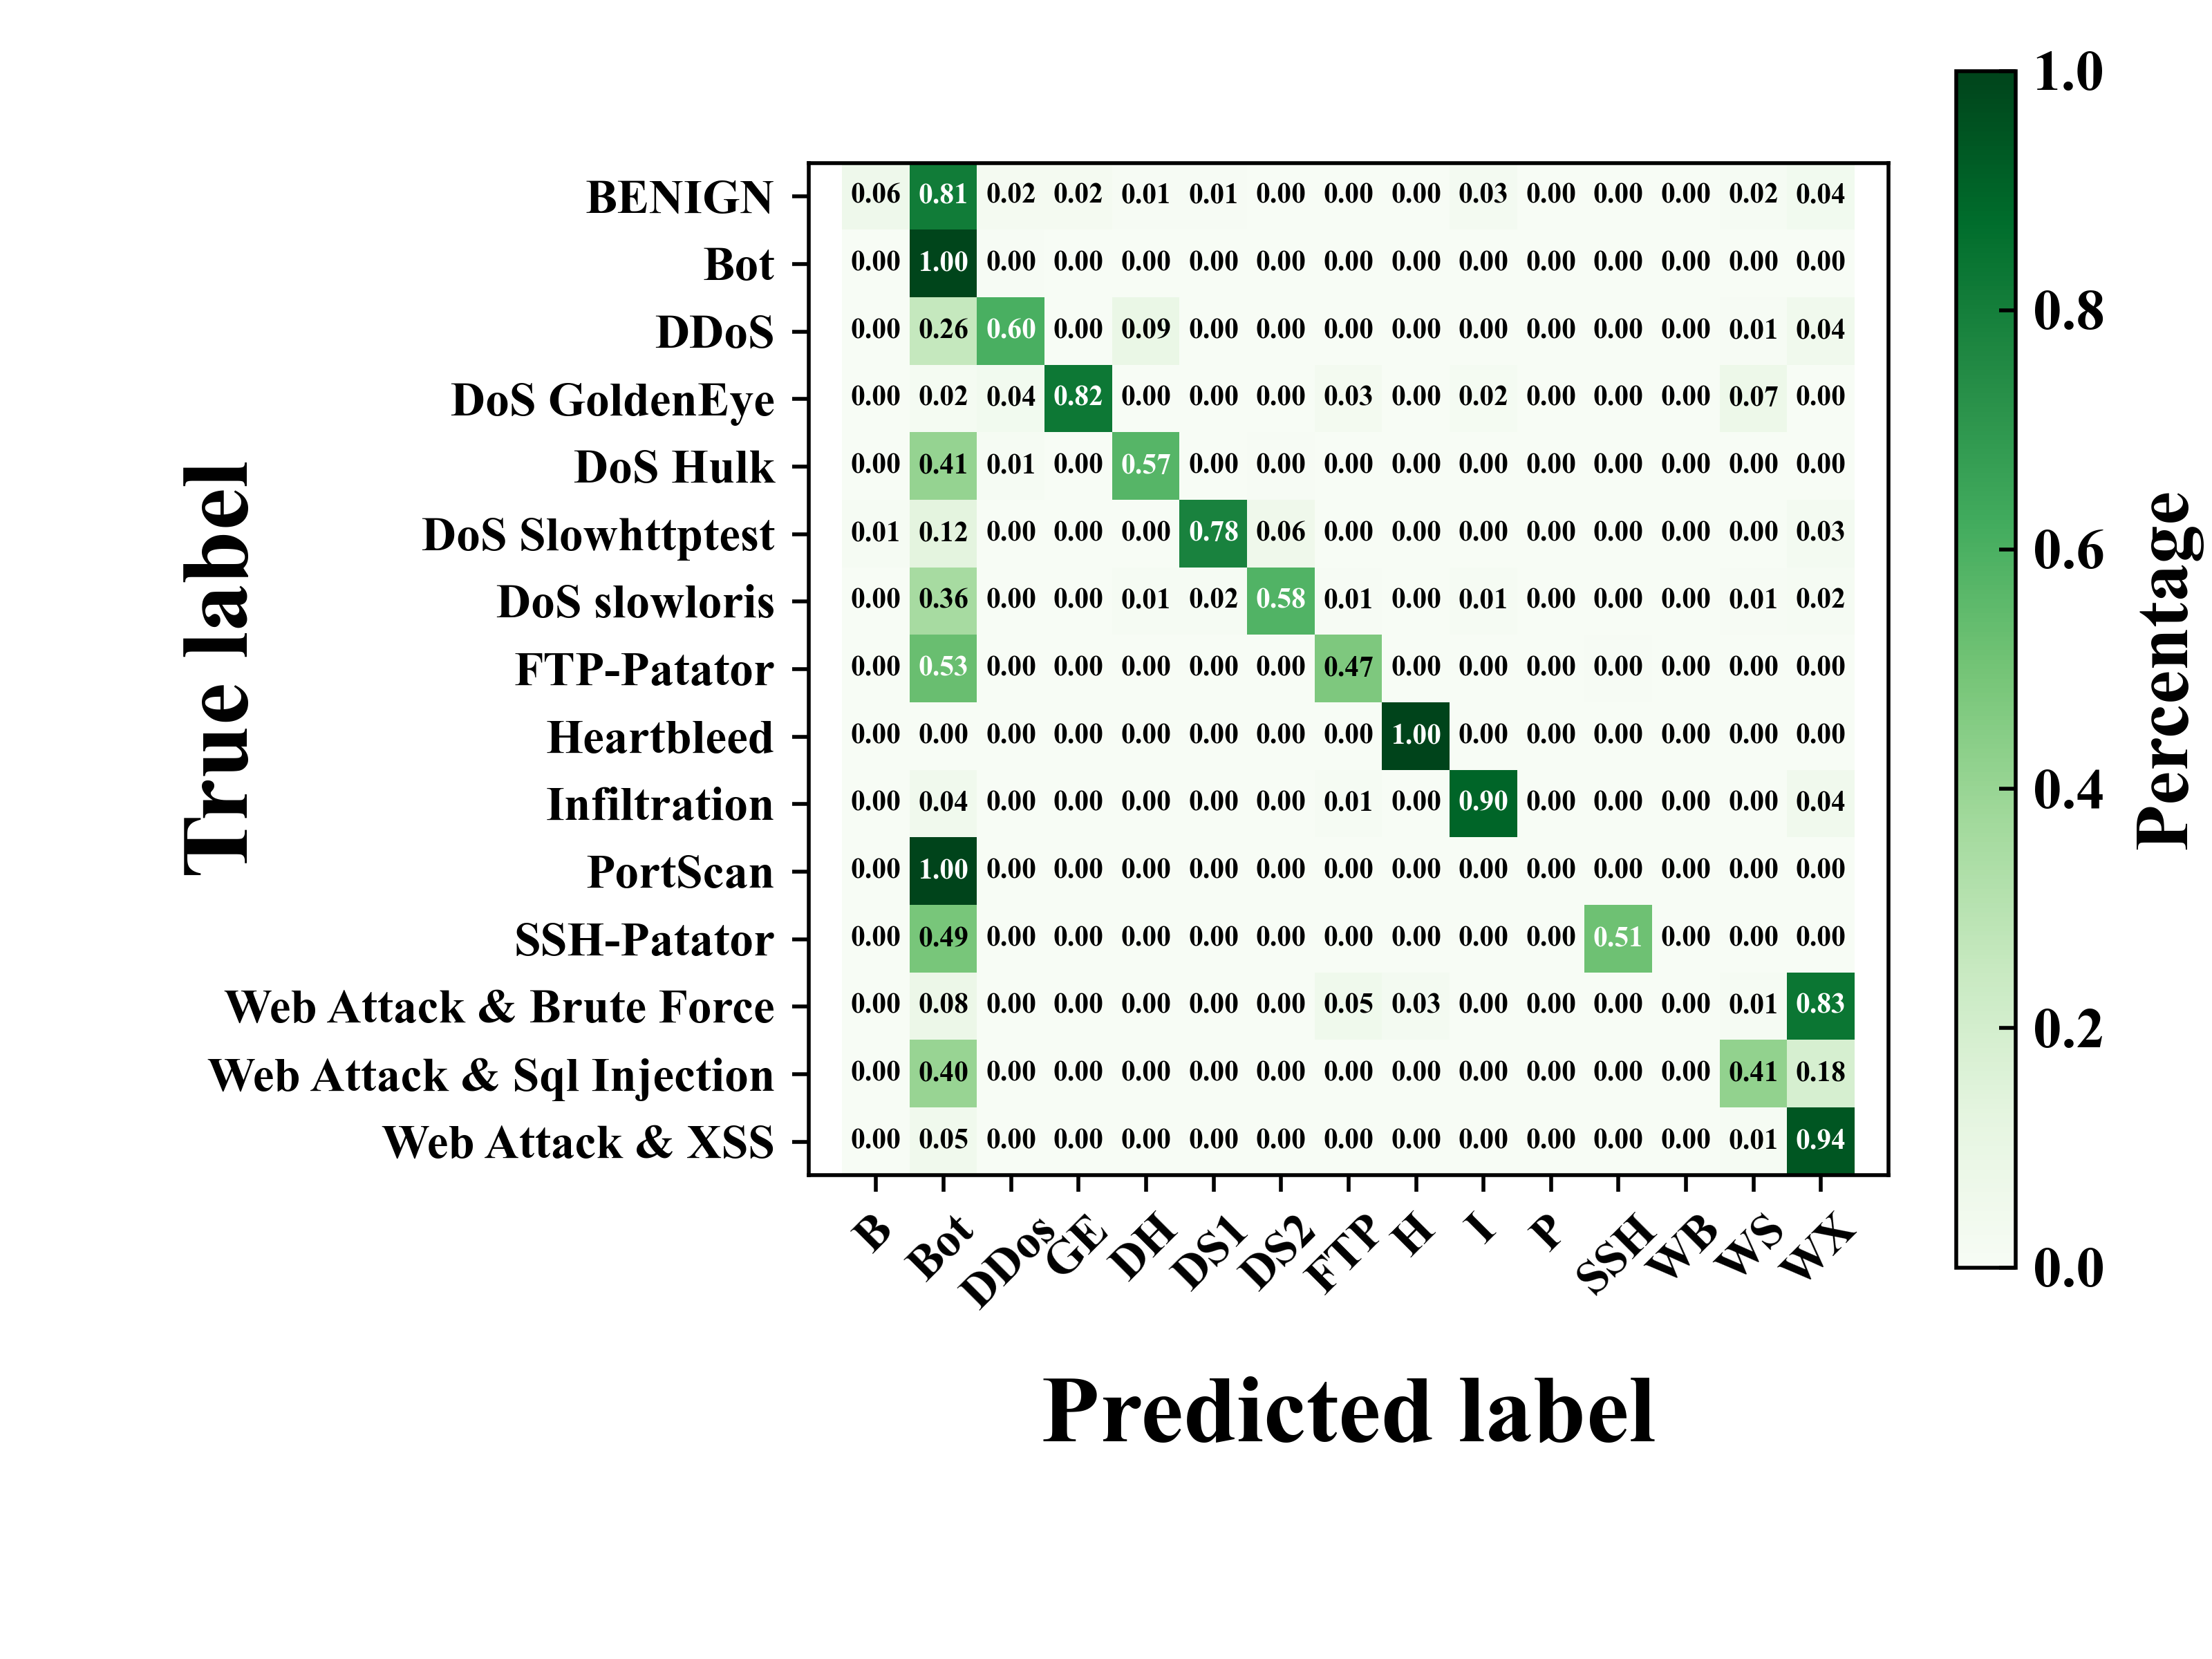

This figure's Python source:
import numpy as np
import pandas as pd
from matplotlib import pyplot as plt

"""
[[ 12 157   4   4   1   1   0   0   0   5   0   0   0   3   7]
 [  0 201   1   0   0   0   0   0   0   0   0   0   0   0   0]
 [  0  46 108   0  16   0   0   0   0   0   0   0   0   1   8]
 [  0   4   8 169   0   0   0   6   0   4   0   0   0  14   0]
 [  0  82   3   0 115   0   1   0   0   0   0   0   0   0   0]
 [  2  24   0   0   0 150  11   0   0   0   0   0   0   0   5]
 [  0  70   0   0   2   3 115   1   0   2   0   0   0   1   3]
 [  0 112   0   0   0   0   0 100   0   0   0   1   0   0   0]
 [  0   0   0   0   0   0   0   0 192   0   0   0   0   0   0]
 [  0   9   0   0   0   0   0   3   0 180   0   0   0   0   9]
 [  0 213   0   0   0   0   0   0   0   0   0   0   0   0   0]
 [  0  95   0   0   0   0   0   0   0   0   0 100   0   0   0]
 [  0  14   0   0   0   0   0  10   5   0   0   0   0   2 154]
 [  0  89   0   0   0   0   0   0   0   0   0   0   0  92  41]
 [  0  10   0   0   0   0   0   0   0   0   0   0   0   2 197]]
"""
"""
map: {"0": "BENIGN", "1": "Bot", "2": "DDoS", "3": "DoS GoldenEye", "4": "DoS Hulk", "5": "DoS Slowhttptest", "6": "DoS slowloris", "7": "FTP-Patator", "8": "Heartbleed", "9": "Infiltration", "10": "PortScan", "11": "SSH-Patator", "12": "Web Attack \ufffd Brute Force", "13": "Web Attack \ufffd Sql Injection", "14": "Web Attack \ufffd XSS"}
"""
index = ['BENIGN', 'Bot', 'DDoS', 'DoS GoldenEye', 'DoS Hulk', 'DoS Slowhttptest', 'DoS slowloris', 'FTP-Patator',
         'Heartbleed', 'Infiltration', 'PortScan', 'SSH-Patator', 'Web Attack & Brute Force',
         'Web Attack & Sql Injection', 'Web Attack & XSS']

import numpy as np

from util.plot.plot_confusion_matrix import plot_confusion_matrix

Data = [
    [12, 157, 4, 4, 1, 1, 0, 0, 0, 5, 0, 0, 0, 3, 7],
    [0, 201, 1, 0, 0, 0, 0, 0, 0, 0, 0, 0, 0, 0, 0],
    [0, 46, 108, 0, 16, 0, 0, 0, 0, 0, 0, 0, 0, 1, 8],
    [0, 4, 8, 169, 0, 0, 0, 6, 0, 4, 0, 0, 0, 14, 0],
    [0, 82, 3, 0, 115, 0, 1, 0, 0, 0, 0, 0, 0, 0, 0],
    [2, 24, 0, 0, 0, 150, 11, 0, 0, 0, 0, 0, 0, 0, 5],
    [0, 70, 0, 0, 2, 3, 115, 1, 0, 2, 0, 0, 0, 1, 3],
    [0, 112, 0, 0, 0, 0, 0, 100, 0, 0, 0, 1, 0, 0, 0],
    [0, 0, 0, 0, 0, 0, 0, 0, 192, 0, 0, 0, 0, 0, 0],
    [0, 9, 0, 0, 0, 0, 0, 3, 0, 180, 0, 0, 0, 0, 9],
    [0, 213, 0, 0, 0, 0, 0, 0, 0, 0, 0, 0, 0, 0, 0],
    [0, 95, 0, 0, 0, 0, 0, 0, 0, 0, 0, 100, 0, 0, 0],
    [0, 14, 0, 0, 0, 0, 0, 10, 5, 0, 0, 0, 0, 2, 154],
    [0, 89, 0, 0, 0, 0, 0, 0, 0, 0, 0, 0, 0, 92, 41],
    [0, 10, 0, 0, 0, 0, 0, 0, 0, 0, 0, 0, 0, 2, 197]
]

classes_x = ['B', 'Bot', 'DDos', 'GE', 'DH', 'DS1', 'DS2', 'FTP', 'H', 'I', 'P', 'SSH', 'WB', 'WS', 'WX']
plot_confusion_matrix(np.array(Data), classes=index, classes_x=classes_x, normalize=True, title='')
